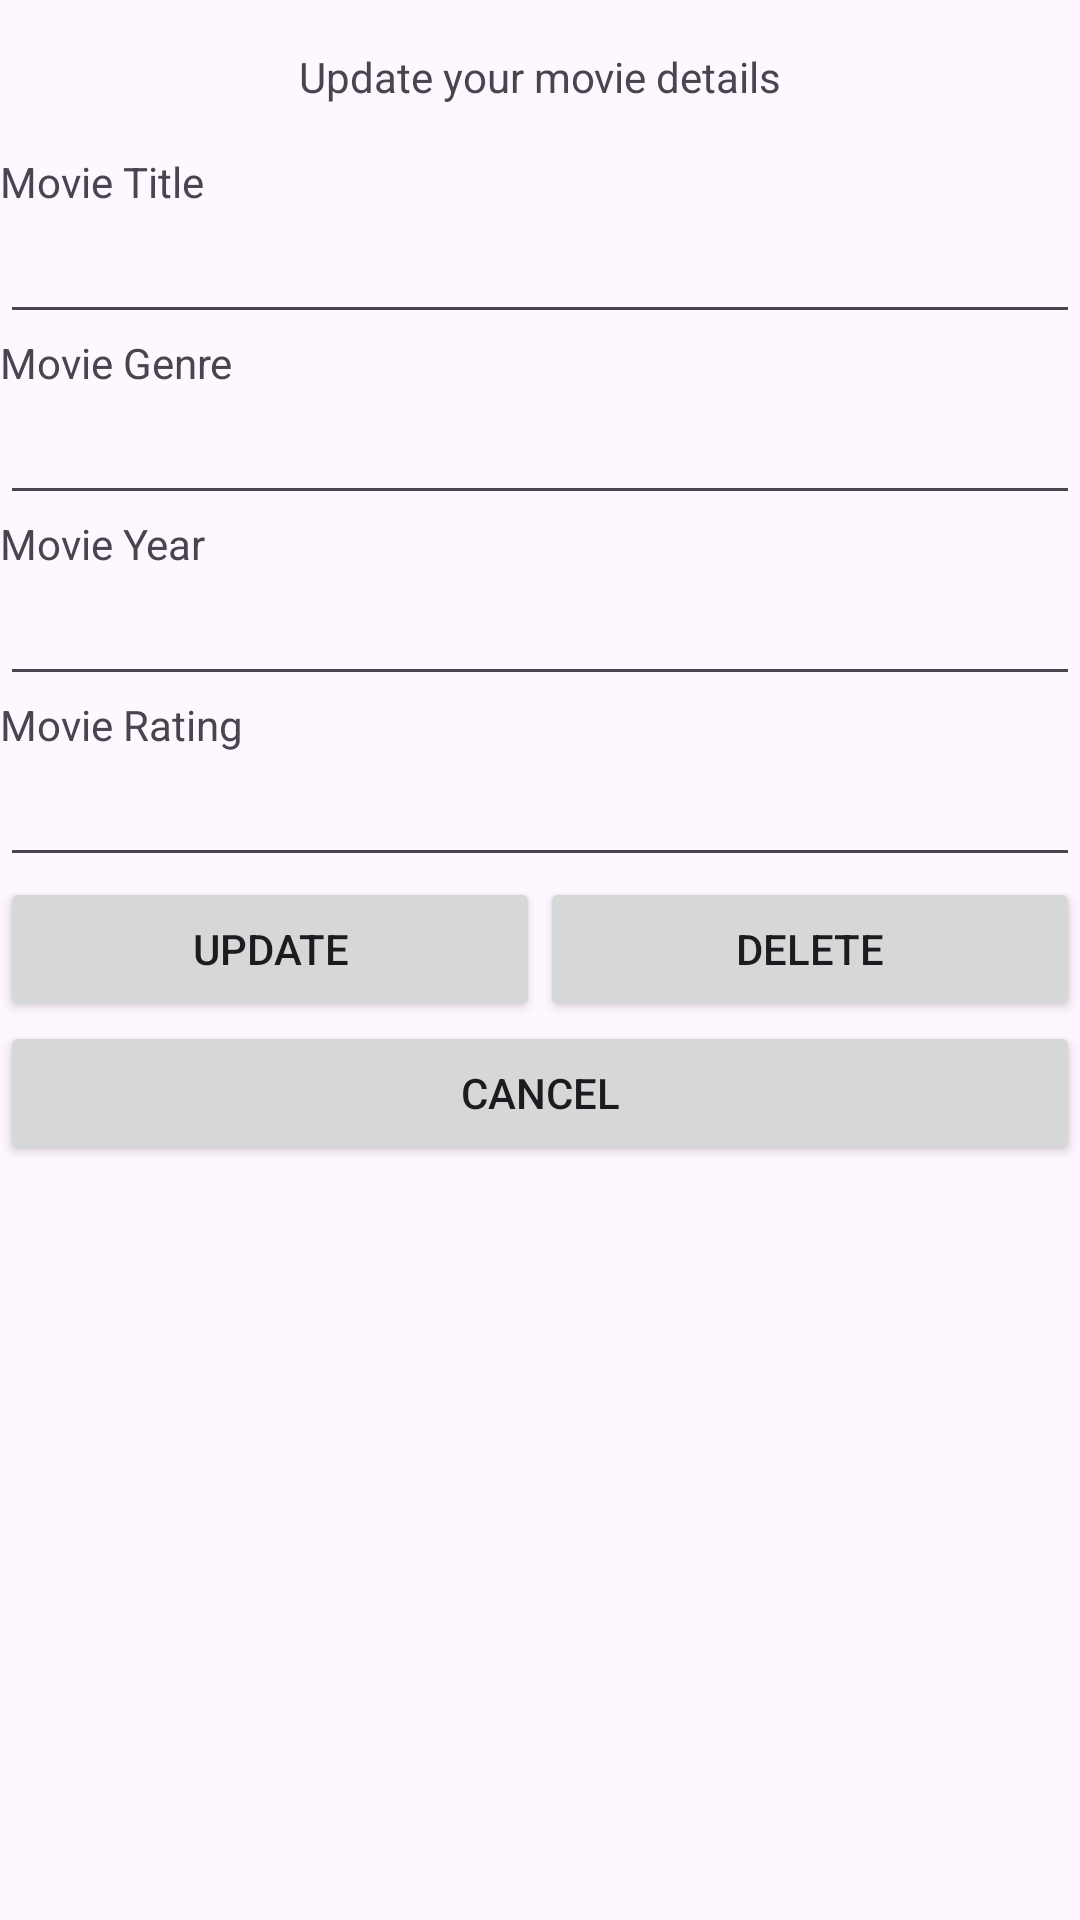

Layout XML and referenced resources for this Android screen:
<!-- AndroidManifest.xml: application theme Theme.Week11Problem -->
<!-- res/layout/activity_third.xml -->
<?xml version="1.0" encoding="utf-8"?>
<LinearLayout xmlns:android="http://schemas.android.com/apk/res/android"
    xmlns:app="http://schemas.android.com/apk/res-auto"
    xmlns:tools="http://schemas.android.com/tools"
    android:layout_width="match_parent"
    android:layout_height="match_parent"
    android:orientation="vertical"
    tools:context=".ThirdActivity">

    <TextView
        android:id="@+id/textViewMovie"
        android:layout_width="match_parent"
        android:layout_height="51dp"
        android:gravity="center"
        android:text="Update your movie details" />

    <TextView
        android:id="@+id/textViewTitle"
        android:layout_width="match_parent"
        android:layout_height="wrap_content"
        android:text="Movie Title" />

    <EditText
        android:id="@+id/editTextTitle"
        android:layout_width="match_parent"
        android:layout_height="wrap_content"
        android:ems="10"
        android:inputType="text" />

    <TextView
        android:id="@+id/textViewGenre"
        android:layout_width="match_parent"
        android:layout_height="wrap_content"
        android:text="Movie Genre" />

    <EditText
        android:id="@+id/editTextGenre"
        android:layout_width="match_parent"
        android:layout_height="wrap_content"
        android:ems="10"
        android:inputType="text" />

    <TextView
        android:id="@+id/textViewYear"
        android:layout_width="match_parent"
        android:layout_height="wrap_content"
        android:text="Movie Year" />

    <EditText
        android:id="@+id/editTextYear"
        android:layout_width="match_parent"
        android:layout_height="wrap_content"
        android:ems="10"
        android:inputType="text" />

    <TextView
        android:id="@+id/textViewStars"
        android:layout_width="match_parent"
        android:layout_height="wrap_content"
        android:text="Movie Rating" />

    <EditText
        android:id="@+id/editTextStars"
        android:layout_width="match_parent"
        android:layout_height="wrap_content"
        android:ems="10"
        android:inputType="text" />

    <LinearLayout
        android:layout_width="match_parent"
        android:layout_height="wrap_content"
        android:orientation="horizontal">

        <Button
            android:id="@+id/buttonUpdate"
            android:layout_width="wrap_content"
            android:layout_height="wrap_content"
            android:layout_weight="1"
            android:text="UPDATE" />

        <Button
            android:id="@+id/buttonDelete"
            android:layout_width="wrap_content"
            android:layout_height="wrap_content"
            android:layout_weight="1"
            android:text="DELETE" />
    </LinearLayout>

    <Button
        android:id="@+id/buttonCancel"
        android:layout_width="match_parent"
        android:layout_height="wrap_content"
        android:text="CANCEL" />
</LinearLayout>
<!-- resources referenced by this layout -->
<resources>
  <style name="Theme.Week11Problem" parent="Base.Theme.Week11Problem" />
  <style name="Base.Theme.Week11Problem" parent="Theme.Material3.DayNight.NoActionBar">
          
          
      </style>
</resources>
